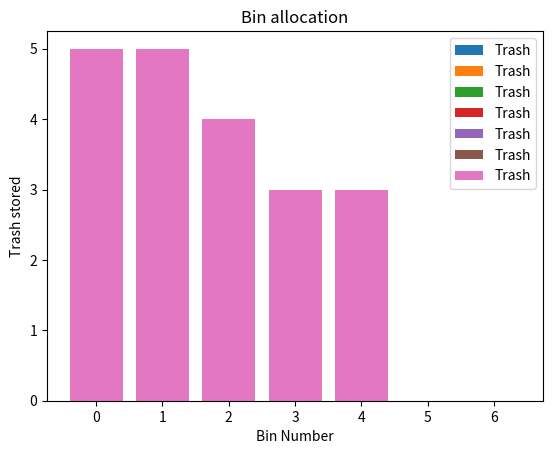

The script that saved this image:
import matplotlib.pyplot as plt
import numpy as np

def plotBarGraph(bin_filled):
    plt.bar(np.arange(len(bin_filled)), bin_filled, label="Trash")
    plt.legend()

    plt.xlabel('Bin Number')
    plt.ylabel('Trash stored')
    plt.title('Bin allocation')

    plt.show()    

def firstFit(weights, capacity):
    bins = 0
    size = len(weights)
    bin_capacities = [0] * size
    bin_filled = [0] * size
    
    for i in range (size):
        currBin = 0
        
        while(currBin < bins):
            if (bin_capacities[currBin] >= weights[i]):
                bin_capacities[currBin] = bin_capacities[currBin] - weights[i]
                bin_filled[currBin] += weights[i]
                print("currBin " + str(currBin) + " i: " + str(i) + " capacity:" + str(bin_capacities[currBin]))
                plotBarGraph(bin_filled)
                break
            currBin += 1
        
        if(currBin == bins):
            bin_capacities[currBin] = capacity - weights[i]
            bin_filled[currBin] += weights[i]
            print("currBin " + str(currBin) + " i " + str(i) + " capacity:" + str(bin_capacities[currBin]))
            plotBarGraph(bin_filled)
            bins += 1
            
    return bins


trash = [ 3, 3, 3, 3, 2, 5, 1 ]
trash.sort(reverse = True)
cap = 5

print("Bins required: ", firstFit(trash, cap))
